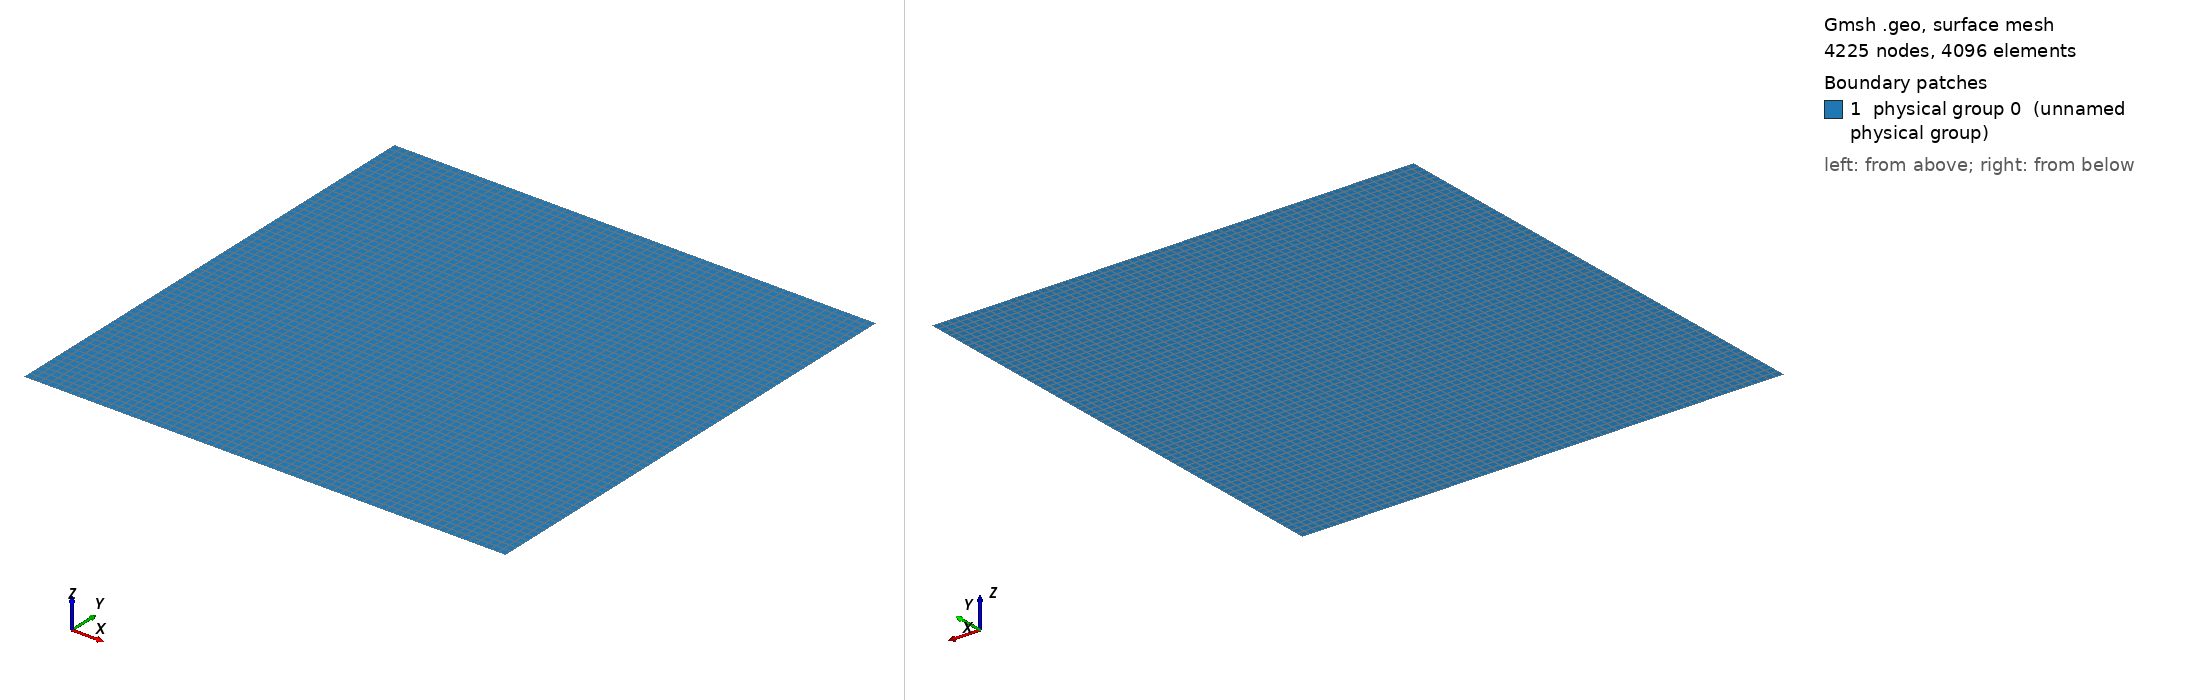

Gmsh geometry script, surface-meshed: 4225 nodes, 4096 surface elements. Boundary patches (legend numbers): 1 physical group 0 (unnamed physical group). Left view from above one corner, right view from below the opposite corner. Legend entries are the model's physical surfaces. The drawing asked Gmsh for element sizes between 1% and 20% of the model's largest extent; the script's own settings can give other sizes.

=== square.geo (drawn) ===
scale=1.0;

width=scale;
height=scale;
res=64/scale;  // number of elements per unit length

Point(1) = {-width/2,-height/2,0,0.1};
l[] = Extrude {width,0,0} {
      Point{1}; Layers{width*res}; Recombine;
};
s[] = Extrude {0,height,0} {
      Line{l[1]}; Layers{height*res}; Recombine;
};
Physical Surface(0) = {s[1]};
Physical Line(1) = {1};
Physical Line(2) = {3};
Physical Line(3) = {2};
Physical Line(4) = {4};
